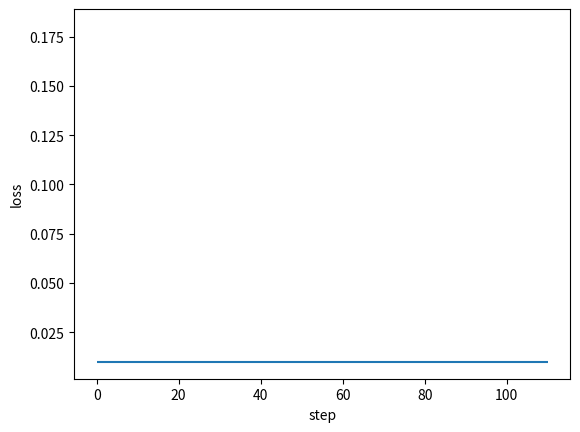

Python code for this plot: (Note: this script raises an exception after producing the figure.)
#!/usr/bin/python

"""

A Framework of Back Propagation Neural Network（BP） model

Easy to use:
    * add many layers as you want ！！！
    * clearly see how the loss decreasing
Easy to expand:
    * more activation functions
    * more loss functions
    * more optimization method

[redacted]
[redacted]
Date: 2017.11.23

"""
import numpy as np
from matplotlib import pyplot as plt


def sigmoid(x: np.ndarray) -> np.ndarray:
    return 1 / (1 + np.exp(-x))


class DenseLayer:
    """
    Layers of BP neural network
    """

    def __init__(
        self, units, activation=None, learning_rate=None, is_input_layer=False
    ):
        """
        common connected layer of bp network
        :param units: numbers of neural units
        :param activation: activation function
        :param learning_rate: learning rate for paras
        :param is_input_layer: whether it is input layer or not
        """
        self.units = units
        self.weight = None
        self.bias = None
        self.activation = activation
        if learning_rate is None:
            learning_rate = 0.3
        self.learn_rate = learning_rate
        self.is_input_layer = is_input_layer

    def initializer(self, back_units):
        self.weight = np.asmatrix(np.random.normal(0, 0.5, (self.units, back_units)))
        self.bias = np.asmatrix(np.random.normal(0, 0.5, self.units)).T
        if self.activation is None:
            self.activation = sigmoid

    def cal_gradient(self):
        if self.activation != sigmoid:
            return 1
        gradient_mat = np.dot(self.output, (1 - self.output).T)
        return np.diag(np.diag(gradient_mat))

    def forward_propagation(self, xdata):
        self.xdata = xdata
        if self.is_input_layer:
            # input layer
            self.wx_plus_b = xdata
            self.output = xdata
            return xdata
        else:
            self.wx_plus_b = np.dot(self.weight, self.xdata) - self.bias
            self.output = self.activation(self.wx_plus_b)
            return self.output

    def back_propagation(self, gradient):
        gradient_activation = self.cal_gradient()  # i * i 维
        gradient = np.asmatrix(np.dot(gradient.T, gradient_activation))

        self._gradient_weight = np.asmatrix(self.xdata)
        self._gradient_bias = -1
        self._gradient_x = self.weight

        self.gradient_weight = np.dot(gradient.T, self._gradient_weight.T)
        self.gradient_bias = gradient * self._gradient_bias
        self.gradient = np.dot(gradient, self._gradient_x).T
        # upgrade: the Negative gradient direction
        self.weight = self.weight - self.learn_rate * self.gradient_weight
        self.bias = self.bias - self.learn_rate * self.gradient_bias.T
        # updates the weights and bias according to learning rate (0.3 if undefined)
        return self.gradient


class BPNN:
    """
    Back Propagation Neural Network model
    """

    def __init__(self):
        self.layers = []
        self.train_mse = []
        self.fig_loss = plt.figure()
        self.ax_loss = self.fig_loss.add_subplot(1, 1, 1)

    def add_layer(self, layer):
        self.layers.append(layer)

    def build(self):
        for i, layer in enumerate(self.layers[:]):
            if i < 1:
                layer.is_input_layer = True
            else:
                layer.initializer(self.layers[i - 1].units)

    def summary(self):
        for i, layer in enumerate(self.layers[:]):
            print(f"------- layer {i} -------")
            print("weight.shape ", np.shape(layer.weight))
            print("bias.shape ", np.shape(layer.bias))

    def train(self, xdata, ydata, train_round, accuracy):
        self.train_round = train_round
        self.accuracy = accuracy

        self.ax_loss.hlines(self.accuracy, 0, self.train_round * 1.1)

        x_shape = np.shape(xdata)
        for _ in range(train_round):
            all_loss = 0
            for row in range(x_shape[0]):
                _xdata = np.asmatrix(xdata[row, :]).T
                _ydata = np.asmatrix(ydata[row, :]).T

                # forward propagation
                for layer in self.layers:
                    _xdata = layer.forward_propagation(_xdata)

                loss, gradient = self.cal_loss(_ydata, _xdata)
                all_loss = all_loss + loss

                # back propagation: the input_layer does not upgrade
                for layer in self.layers[:0:-1]:
                    gradient = layer.back_propagation(gradient)

            mse = all_loss / x_shape[0]
            self.train_mse.append(mse)

            self.plot_loss()

            if mse < self.accuracy:
                print("----达到精度----")
                return mse
        return None

    def cal_loss(self, ydata, ydata_):
        self.loss = np.sum(np.power((ydata - ydata_), 2))
        self.loss_gradient = 2 * (ydata_ - ydata)
        # vector (shape is the same as _ydata.shape)
        return self.loss, self.loss_gradient

    def plot_loss(self):
        if self.ax_loss.lines:
            self.ax_loss.lines.remove(self.ax_loss.lines[0])
        self.ax_loss.plot(self.train_mse, "r-")
        plt.ion()
        plt.xlabel("step")
        plt.ylabel("loss")
        plt.show()
        plt.pause(0.1)


def example():
    x = np.random.randn(10, 10)
    y = np.asarray(
        [
            [0.8, 0.4],
            [0.4, 0.3],
            [0.34, 0.45],
            [0.67, 0.32],
            [0.88, 0.67],
            [0.78, 0.77],
            [0.55, 0.66],
            [0.55, 0.43],
            [0.54, 0.1],
            [0.1, 0.5],
        ]
    )
    model = BPNN()
    for i in (10, 20, 30, 2):
        model.add_layer(DenseLayer(i))
    model.build()
    model.summary()
    model.train(xdata=x, ydata=y, train_round=100, accuracy=0.01)


if __name__ == "__main__":
    example()
